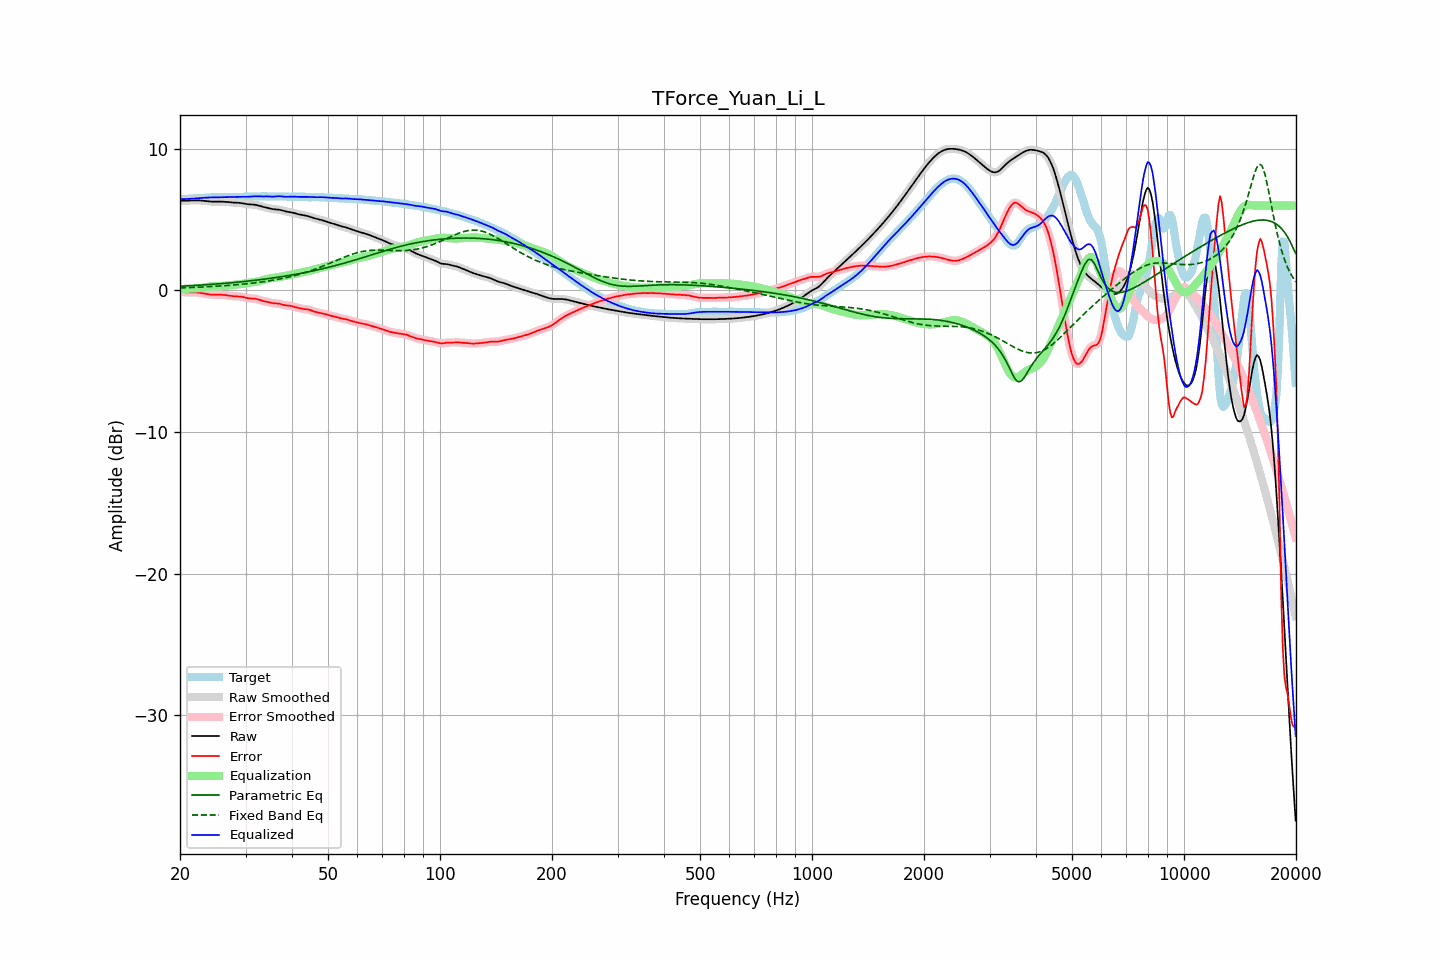

The table this chart was drawn from, first rows:
frequency, raw, error, smoothed, error_smoothed, equalization, parametric_eq, fixed_band_eq, equalized_raw, equalized_smoothed, target
20.00, 6.36, -0.08, 6.36, -0.08, 0.10, 0.29, 0.18, 6.46, 6.46, 6.44
20.20, 6.35, -0.10, 6.35, -0.10, 0.10, 0.30, 0.18, 6.46, 6.46, 6.45
20.40, 6.35, -0.11, 6.35, -0.11, 0.11, 0.31, 0.19, 6.45, 6.45, 6.46
20.61, 6.34, -0.12, 6.34, -0.12, 0.11, 0.31, 0.19, 6.45, 6.45, 6.47
20.81, 6.34, -0.13, 6.34, -0.13, 0.12, 0.32, 0.19, 6.46, 6.46, 6.47
21.02, 6.35, -0.13, 6.35, -0.13, 0.12, 0.32, 0.20, 6.47, 6.47, 6.48
21.23, 6.35, -0.14, 6.35, -0.14, 0.13, 0.33, 0.20, 6.48, 6.48, 6.49
21.44, 6.36, -0.13, 6.36, -0.13, 0.13, 0.34, 0.21, 6.49, 6.49, 6.49
21.66, 6.36, -0.13, 6.36, -0.13, 0.14, 0.34, 0.21, 6.50, 6.50, 6.50
21.87, 6.37, -0.13, 6.37, -0.13, 0.14, 0.35, 0.22, 6.51, 6.51, 6.50
22.09, 6.37, -0.14, 6.37, -0.14, 0.14, 0.36, 0.22, 6.51, 6.51, 6.51
22.31, 6.37, -0.15, 6.37, -0.15, 0.15, 0.36, 0.23, 6.52, 6.52, 6.51
22.54, 6.36, -0.16, 6.36, -0.16, 0.16, 0.37, 0.23, 6.53, 6.53, 6.52
22.76, 6.35, -0.18, 6.35, -0.18, 0.18, 0.38, 0.24, 6.54, 6.54, 6.53
22.99, 6.34, -0.20, 6.34, -0.20, 0.20, 0.39, 0.24, 6.54, 6.54, 6.54
23.22, 6.33, -0.22, 6.33, -0.22, 0.22, 0.39, 0.25, 6.55, 6.55, 6.55
23.45, 6.32, -0.24, 6.32, -0.24, 0.24, 0.40, 0.26, 6.56, 6.56, 6.56
23.69, 6.30, -0.26, 6.30, -0.26, 0.26, 0.41, 0.26, 6.56, 6.56, 6.57
23.92, 6.29, -0.28, 6.29, -0.28, 0.27, 0.42, 0.27, 6.57, 6.57, 6.57
24.16, 6.28, -0.29, 6.28, -0.29, 0.29, 0.43, 0.27, 6.57, 6.57, 6.58
24.40, 6.28, -0.30, 6.28, -0.30, 0.29, 0.43, 0.28, 6.57, 6.57, 6.58
24.65, 6.28, -0.30, 6.28, -0.30, 0.30, 0.44, 0.29, 6.58, 6.58, 6.58
24.89, 6.28, -0.30, 6.28, -0.30, 0.30, 0.45, 0.29, 6.58, 6.58, 6.58
25.14, 6.28, -0.30, 6.28, -0.30, 0.30, 0.46, 0.30, 6.58, 6.58, 6.58
25.39, 6.28, -0.30, 6.28, -0.30, 0.30, 0.47, 0.31, 6.58, 6.58, 6.58
25.65, 6.28, -0.30, 6.28, -0.30, 0.31, 0.48, 0.32, 6.59, 6.59, 6.58
25.91, 6.28, -0.31, 6.28, -0.30, 0.31, 0.49, 0.32, 6.59, 6.59, 6.58
26.16, 6.27, -0.31, 6.27, -0.31, 0.32, 0.50, 0.33, 6.59, 6.59, 6.58
26.43, 6.26, -0.33, 6.26, -0.33, 0.33, 0.50, 0.34, 6.59, 6.59, 6.59
26.69, 6.25, -0.34, 6.25, -0.34, 0.35, 0.51, 0.35, 6.60, 6.60, 6.60
26.96, 6.24, -0.36, 6.24, -0.36, 0.36, 0.52, 0.36, 6.60, 6.60, 6.60
27.23, 6.23, -0.38, 6.23, -0.38, 0.37, 0.53, 0.37, 6.60, 6.60, 6.61
27.50, 6.22, -0.39, 6.22, -0.39, 0.38, 0.54, 0.37, 6.60, 6.60, 6.61
27.77, 6.21, -0.40, 6.21, -0.40, 0.39, 0.55, 0.38, 6.61, 6.61, 6.62
28.05, 6.21, -0.41, 6.21, -0.41, 0.40, 0.57, 0.39, 6.61, 6.61, 6.62
28.33, 6.20, -0.41, 6.20, -0.41, 0.41, 0.58, 0.40, 6.62, 6.62, 6.62
28.62, 6.20, -0.42, 6.20, -0.42, 0.42, 0.59, 0.41, 6.62, 6.62, 6.62
28.90, 6.19, -0.42, 6.19, -0.43, 0.44, 0.60, 0.42, 6.62, 6.62, 6.61
29.19, 6.17, -0.44, 6.17, -0.44, 0.45, 0.61, 0.43, 6.63, 6.63, 6.61
29.48, 6.16, -0.46, 6.16, -0.46, 0.47, 0.62, 0.44, 6.63, 6.63, 6.61
29.78, 6.14, -0.48, 6.14, -0.48, 0.49, 0.63, 0.46, 6.62, 6.62, 6.62
30.08, 6.11, -0.51, 6.12, -0.51, 0.51, 0.65, 0.47, 6.62, 6.62, 6.63
30.38, 6.10, -0.54, 6.10, -0.54, 0.52, 0.66, 0.48, 6.62, 6.62, 6.64
30.68, 6.08, -0.56, 6.09, -0.56, 0.54, 0.67, 0.49, 6.62, 6.63, 6.64
30.99, 6.08, -0.57, 6.08, -0.57, 0.56, 0.68, 0.50, 6.63, 6.63, 6.65
31.30, 6.07, -0.57, 6.07, -0.57, 0.57, 0.70, 0.52, 6.64, 6.64, 6.64
31.61, 6.06, -0.58, 6.06, -0.58, 0.59, 0.71, 0.53, 6.65, 6.65, 6.64
31.93, 6.05, -0.59, 6.05, -0.59, 0.61, 0.72, 0.54, 6.66, 6.65, 6.64
32.24, 6.02, -0.61, 6.02, -0.61, 0.63, 0.74, 0.56, 6.65, 6.65, 6.64
32.57, 6.00, -0.64, 6.00, -0.64, 0.65, 0.75, 0.57, 6.65, 6.65, 6.64
32.89, 5.96, -0.68, 5.96, -0.68, 0.68, 0.76, 0.59, 6.64, 6.64, 6.64
33.22, 5.93, -0.72, 5.93, -0.72, 0.71, 0.78, 0.60, 6.64, 6.64, 6.65
33.55, 5.90, -0.75, 5.90, -0.75, 0.74, 0.79, 0.62, 6.64, 6.64, 6.65
33.89, 5.87, -0.78, 5.87, -0.78, 0.77, 0.81, 0.64, 6.65, 6.65, 6.65
34.23, 5.84, -0.80, 5.84, -0.80, 0.81, 0.82, 0.65, 6.65, 6.65, 6.65
34.57, 5.81, -0.83, 5.81, -0.83, 0.83, 0.84, 0.67, 6.64, 6.64, 6.64
34.92, 5.78, -0.85, 5.78, -0.85, 0.85, 0.85, 0.69, 6.64, 6.64, 6.64
35.27, 5.76, -0.88, 5.76, -0.88, 0.87, 0.87, 0.71, 6.63, 6.63, 6.64
35.62, 5.74, -0.90, 5.74, -0.90, 0.89, 0.89, 0.73, 6.63, 6.63, 6.64
35.97, 5.73, -0.91, 5.73, -0.91, 0.90, 0.90, 0.75, 6.63, 6.64, 6.64
... 635 more rows
